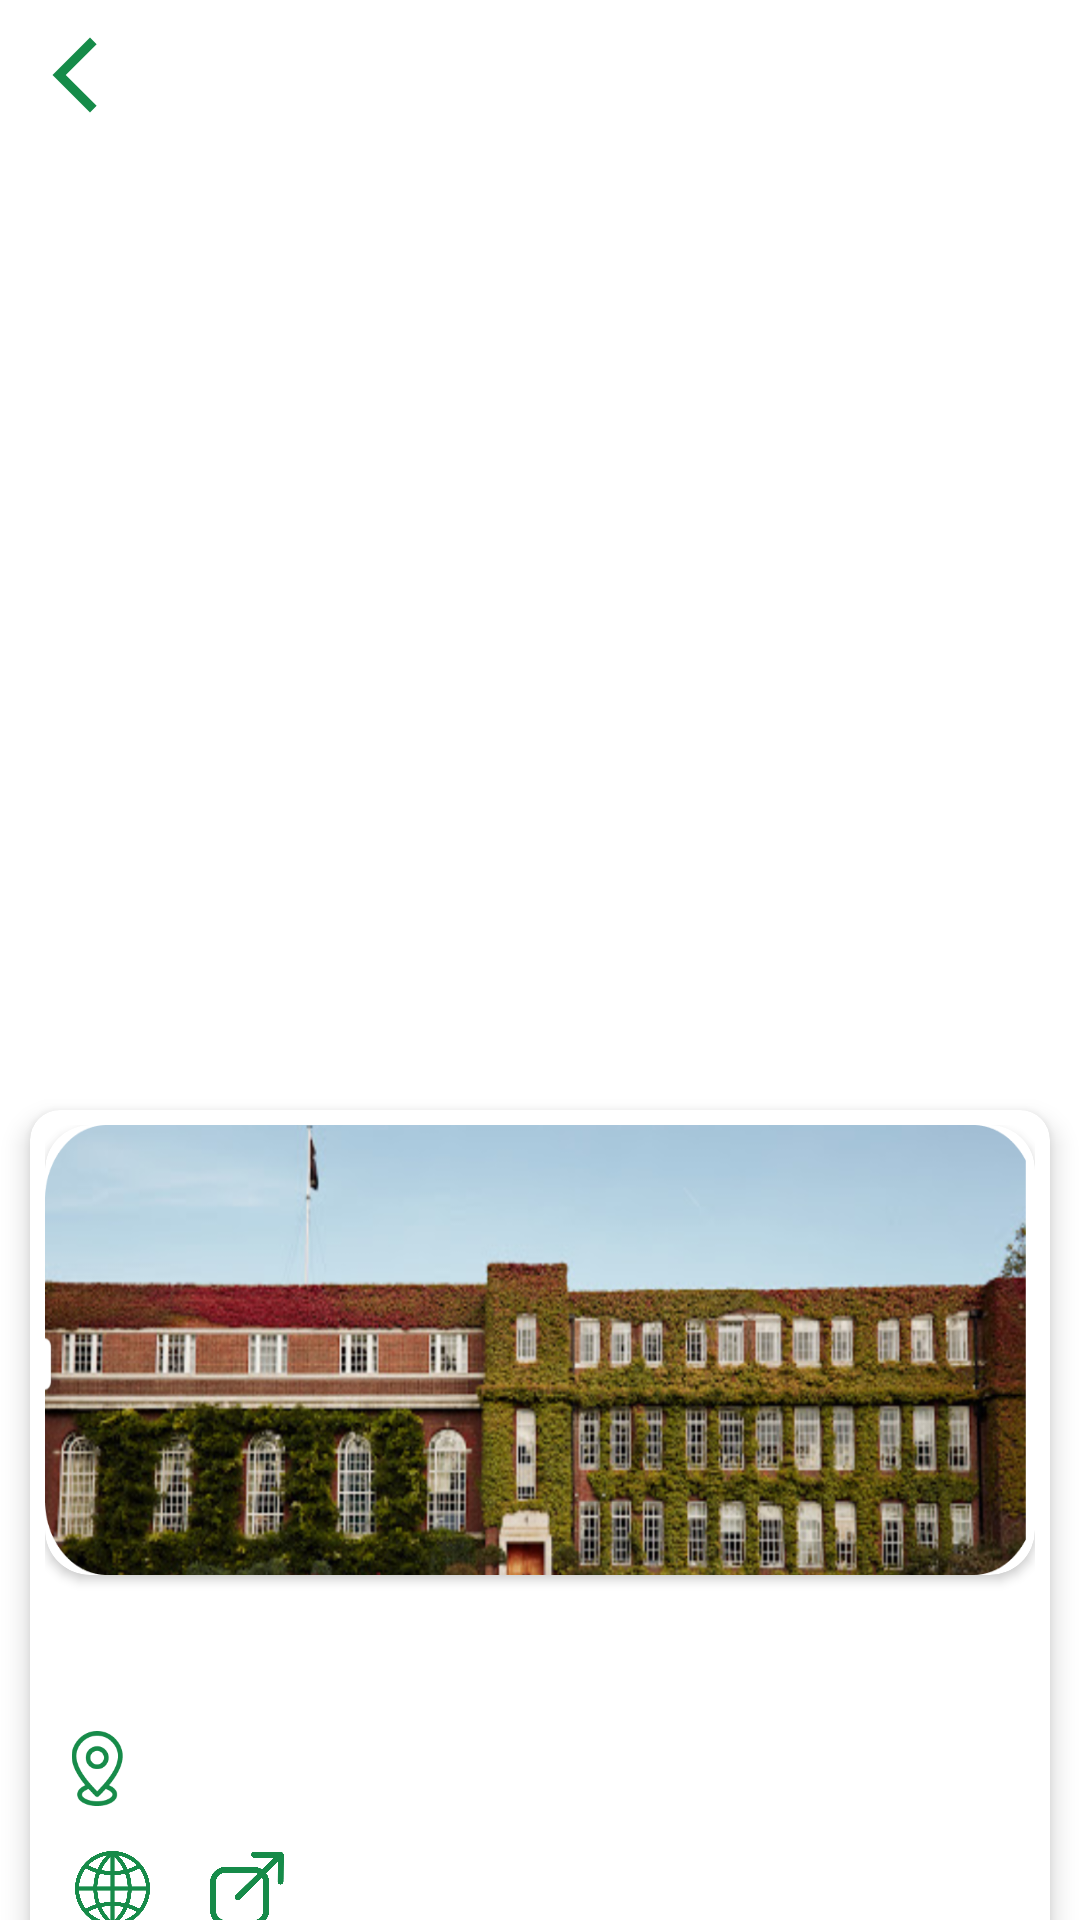

This screen was rendered from an Android layout file. Write that file and the resources it references.
<!-- AndroidManifest.xml: application theme Theme.Forum3 -->
<!-- res/layout/activity_map_event_detail.xml -->
<?xml version="1.0" encoding="utf-8"?>
<LinearLayout xmlns:android="http://schemas.android.com/apk/res/android"
    xmlns:app="http://schemas.android.com/apk/res-auto"
    xmlns:tools="http://schemas.android.com/tools"
    android:layout_width="match_parent"
    android:layout_height="match_parent"
    android:orientation="vertical"
    tools:context=".Activity.MapEventDetailActivity">

    <androidx.core.widget.NestedScrollView
        android:layout_width="match_parent"
        android:layout_height="wrap_content">

        <RelativeLayout
            android:layout_width="match_parent"
            android:layout_height="wrap_content">

            <RelativeLayout
                android:layout_width="match_parent"
                android:layout_height="400dp"
                android:background="@drawable/map_image">

                <LinearLayout
                    android:layout_width="match_parent"
                    android:layout_height="wrap_content"
                    android:orientation="horizontal">

                    <ImageView
                        android:id="@+id/back_iv"
                        android:layout_width="30dp"
                        android:layout_height="30dp"
                        android:layout_gravity="center"
                        android:layout_margin="10dp"
                        android:src="@drawable/back_icon" />
                </LinearLayout>

            </RelativeLayout>

            <androidx.cardview.widget.CardView
                android:id="@+id/map_content_cv"
                android:layout_width="match_parent"
                android:layout_height="wrap_content"
                android:orientation= "vertical"
                app:cardElevation="5dp"
                android:elevation="5dp"
                app:cardCornerRadius="10dp"
                android:layout_marginTop="370dp"
                android:layout_marginLeft="10dp"
                android:layout_marginRight="10dp"
                android:layout_marginBottom="10dp"
                android:background="@color/white">

                <LinearLayout
                    android:layout_width="match_parent"
                    android:layout_height="wrap_content"
                    android:orientation="vertical"
                    android:layout_margin="5dp">

                    <androidx.cardview.widget.CardView
                        android:layout_width="match_parent"
                        android:layout_height="150dp"
                        app:cardCornerRadius="15dp">

                        <ImageView
                            android:id="@+id/map_event_iv"
                            android:layout_width="match_parent"
                            android:layout_height="150dp"
                            android:src="@drawable/dummy_map"
                            android:scaleType="fitXY"/>
                    </androidx.cardview.widget.CardView>

                    <TextView
                        android:id="@+id/map_event_title_tv"
                        android:layout_width="wrap_content"
                        android:layout_height="wrap_content"
                        android:layout_margin="5dp"
                        android:padding="5dp"
                        android:text=""
                        android:textColor="@color/black"
                        android:textSize="20sp"
                        android:textStyle="bold"/>

                    <LinearLayout
                        android:id="@+id/address_ll"
                        android:layout_width="match_parent"
                        android:layout_height="wrap_content"
                        android:orientation="horizontal">

                        <ImageView
                            android:layout_width="25dp"
                            android:layout_height="25dp"
                            android:src="@drawable/location_icon"
                            android:layout_margin="5dp"/>

                        <TextView
                            android:id="@+id/map_event_address_tv"
                            android:layout_width="wrap_content"
                            android:layout_height="wrap_content"
                            android:layout_margin="5dp"
                            android:text=""
                            android:textSize="15sp"
                            android:textColor="@color/text_gray"/>

                    </LinearLayout>

                    


                    <LinearLayout
                        android:id="@+id/website_ll"
                        android:layout_width="match_parent"
                        android:layout_height="wrap_content"
                        android:orientation="horizontal"
                        android:layout_margin="5dp">

                        <ImageView
                            android:layout_width="25dp"
                            android:layout_height="25dp"
                            android:layout_gravity="center_vertical"
                            android:src="@drawable/world_icon"
                            android:layout_margin="5dp"/>

                        <TextView
                            android:id="@+id/map_event_web_tv"
                            android:layout_width="wrap_content"
                            android:layout_height="wrap_content"
                            android:layout_margin="5dp"
                            android:layout_gravity="center_vertical"
                            android:text=""
                            android:textColor="@color/text_gray"
                            android:textSize="15sp"/>

                        <ImageView
                            android:id="@+id/visit_web_iv"
                            android:layout_width="25dp"
                            android:layout_height="25dp"
                            android:layout_gravity="center_vertical"
                            android:src="@drawable/visit_icon"
                            android:layout_margin="5dp"/>

                    </LinearLayout>
                </LinearLayout>
            </androidx.cardview.widget.CardView>

            <LinearLayout
                android:id="@+id/ll"
                android:layout_width="match_parent"
                android:layout_height="wrap_content"
                android:orientation="horizontal"
                android:layout_margin="5dp"
                android:weightSum="1"
                android:layout_below="@id/map_content_cv">

                <androidx.cardview.widget.CardView
                    android:id="@+id/direction_cv"
                    android:layout_width="0dp"
                    android:layout_height="wrap_content"
                    android:layout_weight="1"
                    app:cardCornerRadius="15dp"
                    app:cardElevation="5dp"
                    android:background="@color/white"
                    android:padding="5dp"
                    android:layout_margin="10dp"
                    android:elevation="50dp">

                    <LinearLayout
                        android:layout_width="match_parent"
                        android:layout_height="wrap_content"
                        android:orientation="horizontal"
                        android:padding="10dp">

                        <ImageView
                            android:layout_width="25dp"
                            android:layout_height="25dp"
                            android:layout_gravity="center"
                            android:layout_margin="5dp"
                            android:src="@drawable/direction_icon"/>

                        <TextView
                            android:layout_width="wrap_content"
                            android:layout_height="wrap_content"
                            android:text="Directions"
                            android:layout_margin="10dp"
                            android:padding="5dp"
                            android:textStyle="bold"
                            android:textSize="15sp"
                            android:textColor="@color/text_gray"
                            android:layout_gravity="center"/>
                    </LinearLayout>

                </androidx.cardview.widget.CardView>
            </LinearLayout>


            
            
            
            
            
            
            
            
            
            
            
            
            
            
            

            
            
            
            
            
            


        </RelativeLayout>
    </androidx.core.widget.NestedScrollView>

</LinearLayout>
<!-- resources referenced by this layout -->
<resources>
  <color name="black">#FF000000</color>
  <color name="text_gray">#757575</color>
  <color name="white">#FFFFFFFF</color>
  <!-- drawable back_icon (drawable) -->
  <vector android:height="24dp" android:tint="#168B49"
      android:viewportHeight="24" android:viewportWidth="24"
      android:width="24dp" xmlns:android="http://schemas.android.com/apk/res/android">
      <path android:fillColor="@android:color/white" android:pathData="M17.77,3.77l-1.77,-1.77l-10,10l10,10l1.77,-1.77l-8.23,-8.23z"/>
  </vector>
  <!-- drawable call_icon: png bitmap (drawable-v24, 3641 bytes) -->
  <!-- drawable direction_icon: png bitmap (drawable-v24, 3405 bytes) -->
  <!-- drawable dummy_map: png bitmap (drawable-v24, 807831 bytes) -->
  <!-- drawable location_icon: png bitmap (drawable-v24, 3696 bytes) -->
  <!-- drawable visit_icon: png bitmap (drawable-v24, 10418 bytes) -->
  <!-- drawable world_icon: png bitmap (drawable-v24, 23324 bytes) -->
  <style name="Theme.Forum3" parent="Theme.MaterialComponents.Light.NoActionBar">
          
          <item name="colorPrimary">@color/purple_500</item>
          <item name="colorPrimaryVariant">@color/purple_700</item>
          <item name="colorOnPrimary">@color/white</item>
          
          <item name="colorSecondary">@color/teal_200</item>
          <item name="colorSecondaryVariant">@color/teal_700</item>
          <item name="colorOnSecondary">@color/black</item>
          
          <item name="android:statusBarColor" tools:targetApi="l">?attr/colorPrimaryVariant</item>
          
      </style>
  <color name="purple_500">#FF6200EE</color>
  <color name="purple_700">#FF3700B3</color>
  <color name="teal_200">#FF03DAC5</color>
  <color name="teal_700">#FF018786</color>
</resources>
